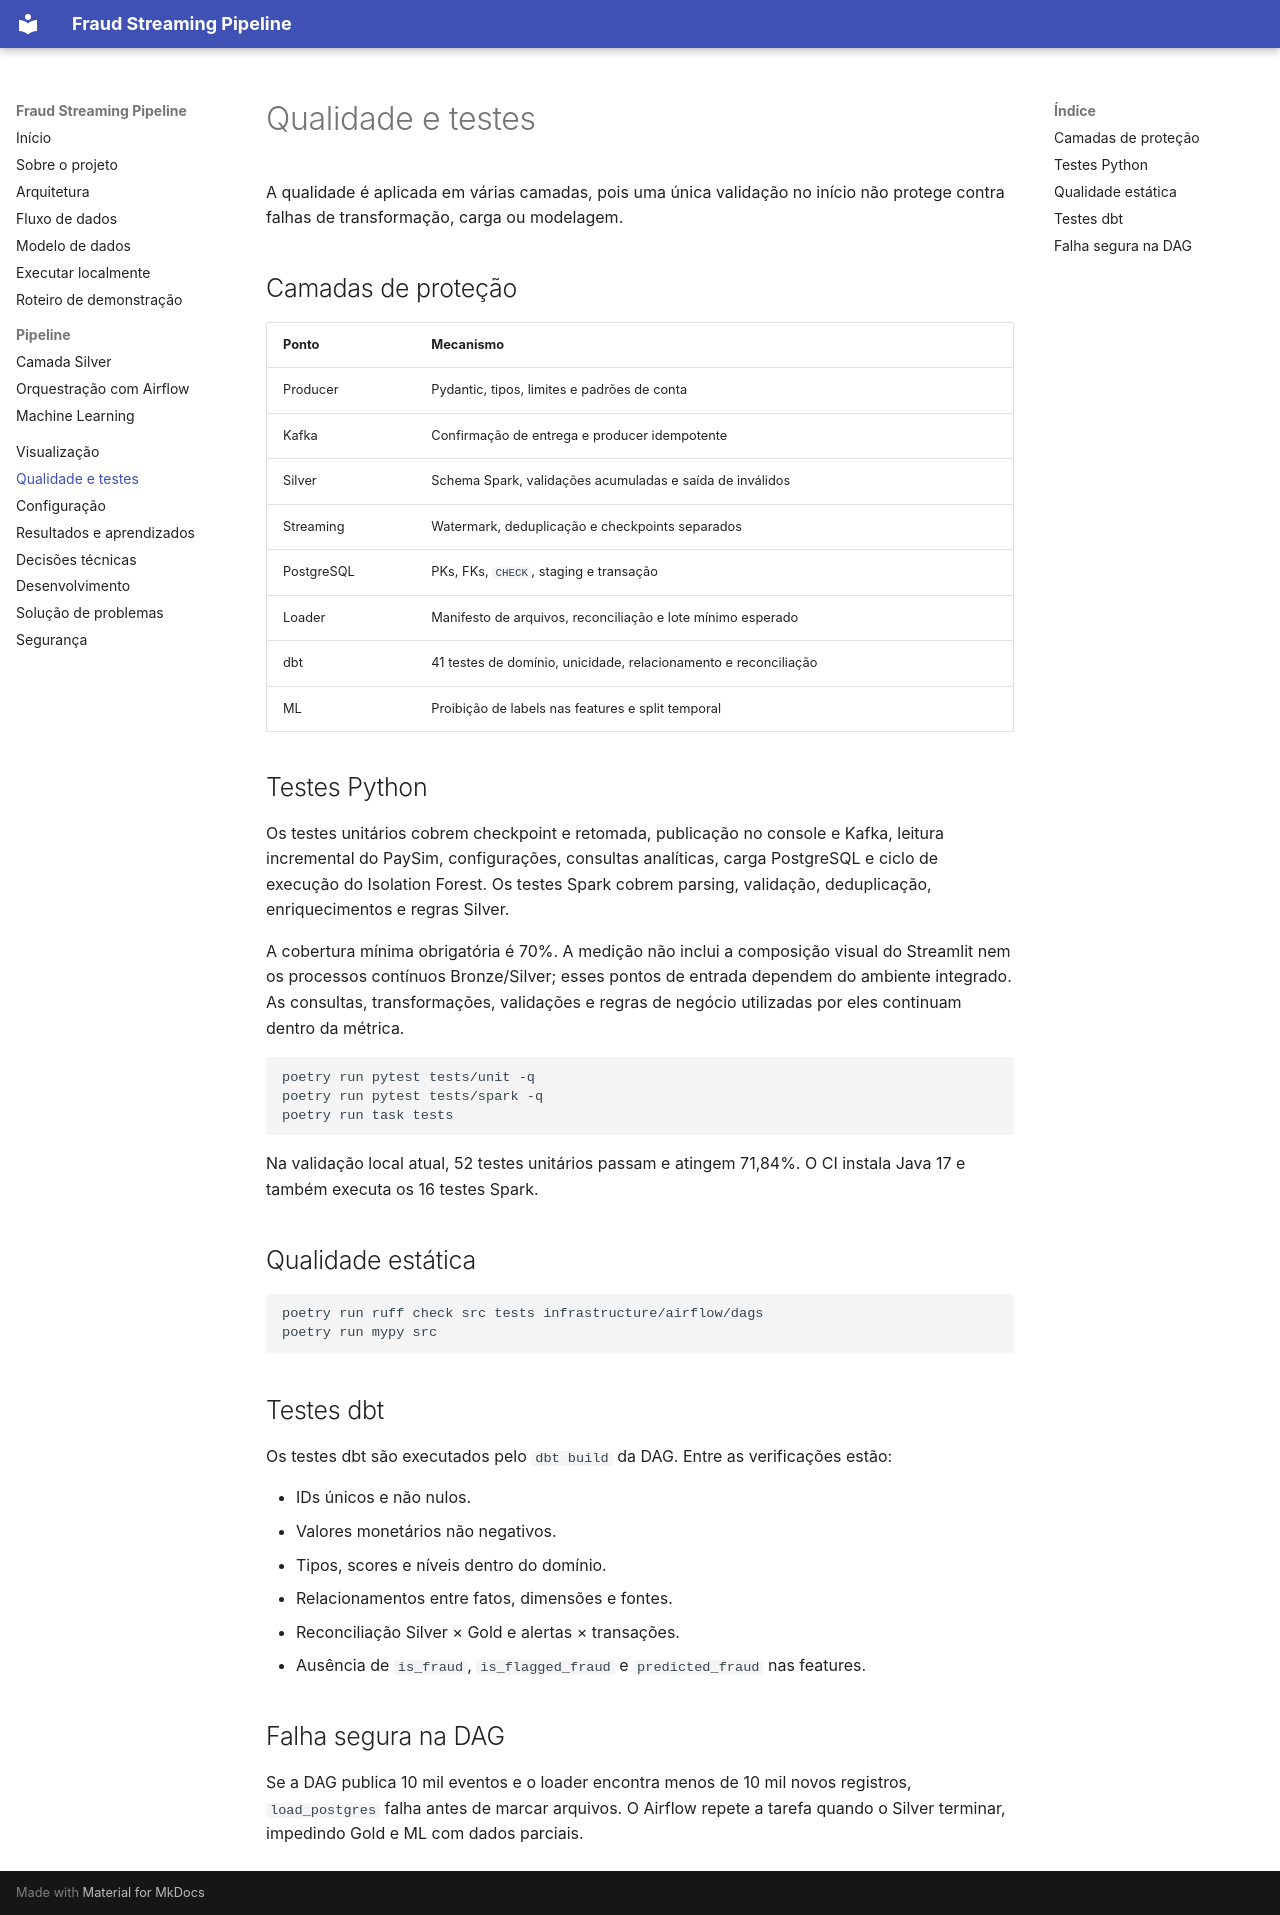

repository: Lal3x/fraud-streaming-pipeline · page: quality/index.html · generator: mkdocs

# Qualidade e testes

A qualidade é aplicada em várias camadas, pois uma única validação no início não
protege contra falhas de transformação, carga ou modelagem.

## Camadas de proteção

| Ponto | Mecanismo |
| --- | --- |
| Producer | Pydantic, tipos, limites e padrões de conta |
| Kafka | Confirmação de entrega e producer idempotente |
| Silver | Schema Spark, validações acumuladas e saída de inválidos |
| Streaming | Watermark, deduplicação e checkpoints separados |
| PostgreSQL | PKs, FKs, `CHECK`, staging e transação |
| Loader | Manifesto de arquivos, reconciliação e lote mínimo esperado |
| dbt | 41 testes de domínio, unicidade, relacionamento e reconciliação |
| ML | Proibição de labels nas features e split temporal |

## Testes Python

Os testes unitários cobrem checkpoint e retomada, publicação no console e
Kafka, leitura incremental do PaySim, configurações, consultas analíticas,
carga PostgreSQL e ciclo de execução do Isolation Forest. Os testes Spark
cobrem parsing, validação, deduplicação, enriquecimentos e regras Silver.

A cobertura mínima obrigatória é 70%. A medição não inclui a composição visual
do Streamlit nem os processos contínuos Bronze/Silver; esses pontos de entrada
dependem do ambiente integrado. As consultas, transformações, validações e
regras de negócio utilizadas por eles continuam dentro da métrica.

```bash
poetry run pytest tests/unit -q
poetry run pytest tests/spark -q
poetry run task tests
```

Na validação local atual, 52 testes unitários passam e atingem 71,84%. O CI
instala Java 17 e também executa os 16 testes Spark.

## Qualidade estática

```bash
poetry run ruff check src tests infrastructure/airflow/dags
poetry run mypy src
```

## Testes dbt

Os testes dbt são executados pelo `dbt build` da DAG. Entre as verificações estão:

- IDs únicos e não nulos.
- Valores monetários não negativos.
- Tipos, scores e níveis dentro do domínio.
- Relacionamentos entre fatos, dimensões e fontes.
- Reconciliação Silver × Gold e alertas × transações.
- Ausência de `is_fraud`, `is_flagged_fraud` e `predicted_fraud` nas features.

## Falha segura na DAG

Se a DAG publica 10 mil eventos e o loader encontra menos de 10 mil novos
registros, `load_postgres` falha antes de marcar arquivos. O Airflow repete a
tarefa quando o Silver terminar, impedindo Gold e ML com dados parciais.
